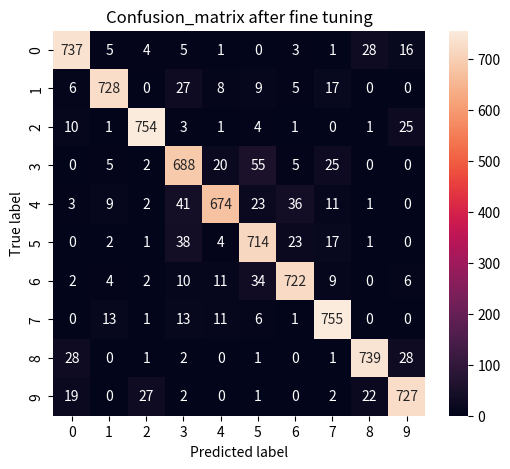

Write Python code to recreate this figure.
import matplotlib.pyplot as plt
import seaborn as sns
import numpy as np
mat =  np.array([[609.,  26.,  20.,  13.,   5.,   5.,   9.,   6.,  68.,  39.],
       [ 30., 582.,   1.,  55.,  20.,  27.,  16.,  61.,   5.,   3.],
       [ 15.,   3., 654.,   5.,   2.,   4.,   1.,   3.,  20.,  93.],
       [ 16.,  43.,   5., 465.,  62.,  84.,  34.,  62.,  19.,  10.],
       [ 14.,  33.,   4.,  49., 550.,  46.,  67.,  28.,   6.,   3.],
       [ 11.,  24.,   3.,  83.,  49., 454.,  87.,  76.,   7.,   6.],
       [ 14.,  27.,   3.,  32.,  66.,  82., 536.,  25.,   6.,   9.],
       [  8.,  53.,   4.,  58.,  30.,  51.,  28., 559.,   4.,   5.],
       [ 68.,   5.,  17.,  11.,   3.,   8.,   3.,   4., 608.,  73.],
       [ 45.,   5.,  83.,  13.,   1.,   4.,   1.,   5.,  79., 564.]])

mat2 = np.array([[737.,   5.,   4.,   5.,   1.,   0.,   3.,   1.,  28.,  16.],
                 [  6., 728.,   0.,  27.,   8.,   9.,   5.,  17.,   0.,   0.],
                 [ 10.,   1., 754.,   3.,   1.,   4.,   1.,   0.,   1.,  25.],
                 [  0.,   5.,   2., 688.,  20.,  55.,   5.,  25.,   0.,   0.],
                 [  3.,   9.,   2.,  41., 674.,  23.,  36.,  11.,   1.,   0.],
                 [  0.,   2.,   1.,  38.,   4., 714.,  23.,  17.,   1.,   0.],
                 [  2.,   4.,   2.,  10.,  11.,  34., 722.,   9.,   0.,   6.],
                 [  0.,  13.,   1.,  13.,  11.,   6.,   1., 755.,   0.,   0.],
                 [ 28.,   0.,   1.,   2.,   0.,   1.,   0.,   1., 739.,  28.],
                 [ 19.,   0.,  27.,   2.,   0.,   1.,   0.,   2.,  22., 727.]])
plt.figure(figsize=(6,5))
# sns.heatmap(mat.astype(np.int32),annot=True,fmt='d')
# plt.title('Confusion_matrix on test set')
# plt.xlabel('Predicted label')
# plt.ylabel('True label')
# plt.savefig('cm.svg',format='svg')

sns.heatmap(mat2.astype(np.int32),annot=True,fmt='d')
plt.title('Confusion_matrix after fine tuning')
plt.xlabel('Predicted label')
plt.ylabel('True label')
plt.savefig('cm_af.svg',format='svg')
